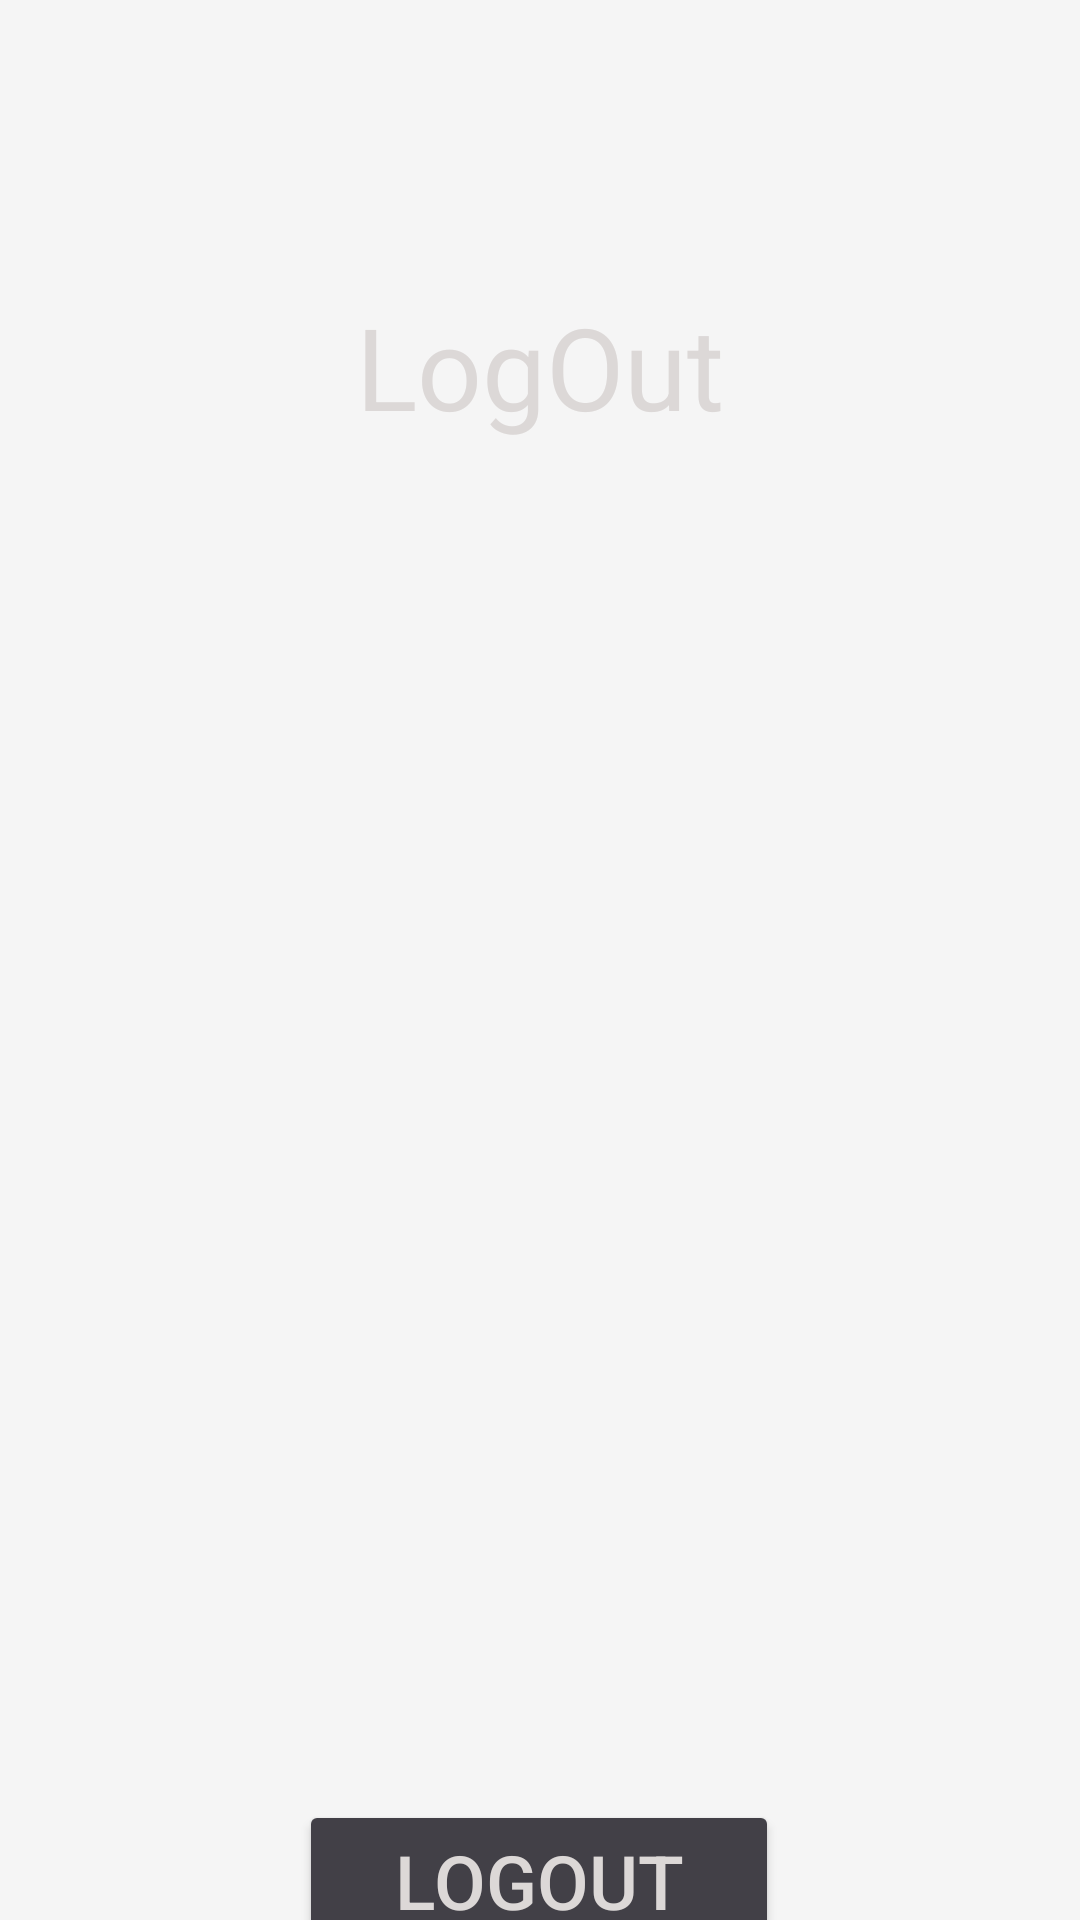

This screen was rendered from an Android layout file. Write that file and the resources it references.
<!-- AndroidManifest.xml: application theme Theme.FoodPal -->
<!-- res/layout/fragment_settings_nav_.xml -->
<?xml version="1.0" encoding="utf-8"?>
<androidx.constraintlayout.widget.ConstraintLayout
    xmlns:android="http://schemas.android.com/apk/res/android"
    xmlns:app="http://schemas.android.com/apk/res-auto"
    xmlns:tools="http://schemas.android.com/tools"
    android:layout_width="match_parent"
    android:layout_height="match_parent"
    tools:context=".Settings_nav_Fragment">

    <TextView
        android:id="@+id/LogOutTxt"
        android:layout_width="wrap_content"
        android:layout_height="wrap_content"
        android:text="LogOut"
        android:textColor="#DCD8D7"
        android:textSize="38dp"
        app:layout_constraintBottom_toBottomOf="parent"
        app:layout_constraintEnd_toEndOf="parent"
        app:layout_constraintStart_toStartOf="parent"
        app:layout_constraintTop_toTopOf="parent"
        app:layout_constraintVertical_bias="0.164" />

    <Button
        android:id="@+id/LogOut"
        android:layout_width="160dp"
        android:layout_height="wrap_content"
        android:layout_marginTop="600dp"
        android:backgroundTint="#424047"
        android:text="LogOut"
        android:textColor="#DCD8D7"
        android:textSize="25dp"
        app:layout_constraintEnd_toEndOf="parent"
        app:layout_constraintHorizontal_bias="0.498"
        app:layout_constraintStart_toStartOf="parent"
        app:layout_constraintTop_toTopOf="parent" />

</androidx.constraintlayout.widget.ConstraintLayout>
<!-- resources referenced by this layout -->
<resources>
  <style name="Theme.FoodPal" parent="Base.Theme.FoodPal" />
  <color name="primary_color">#FF6200EE</color>
  <color name="primary_variant">#FF3700B3</color>
  <color name="secondary_color">#FF03DAC5</color>
  <color name="secondary_variant">#FF018786</color>
  <color name="background_color">#FFF5F5F5</color>
  <color name="surface_color">#FFFFFFFF</color>
  <color name="error_color">#FFB00020</color>
  <color name="white">#FFFFFFFF</color>
  <color name="black">#FF000000</color>
  <color name="text_primary">#DE000000</color>
  <color name="status_bar">#FF3700B3</color>
  <color name="navigation_bar">#FF3700B3</color>
  <style name="TextAppearance.FoodPal.Headline1" parent="TextAppearance.Material3.HeadlineLarge">
          <item name="android:textSize">32sp</item>
          <item name="android:textColor">@color/text_primary</item>
          <item name="android:fontFamily">sans-serif-medium</item>
      </style>
  <style name="TextAppearance.FoodPal.Headline2" parent="TextAppearance.Material3.HeadlineMedium">
          <item name="android:textSize">24sp</item>
          <item name="android:textColor">@color/text_primary</item>
          <item name="android:fontFamily">sans-serif-medium</item>
      </style>
  <style name="TextAppearance.FoodPal.Body1" parent="TextAppearance.Material3.BodyLarge">
          <item name="android:textSize">16sp</item>
          <item name="android:textColor">@color/text_primary</item>
          <item name="android:fontFamily">sans-serif</item>
      </style>
  <style name="TextAppearance.FoodPal.Body2" parent="TextAppearance.Material3.BodyMedium">
          <item name="android:textSize">14sp</item>
          <item name="android:textColor">@color/text_secondary</item>
          <item name="android:fontFamily">sans-serif</item>
      </style>
  <style name="Widget.FoodPal.Button" parent="Widget.Material3.Button">
          <item name="android:textSize">16sp</item>
          <item name="android:textAllCaps">false</item>
          <item name="android:paddingStart">24dp</item>
          <item name="android:paddingEnd">24dp</item>
          <item name="android:paddingTop">12dp</item>
          <item name="android:paddingBottom">12dp</item>
          <item name="cornerRadius">8dp</item>
      </style>
  <style name="Widget.FoodPal.Button.TextButton" parent="Widget.Material3.Button.TextButton">
          <item name="android:textSize">14sp</item>
          <item name="android:textAllCaps">false</item>
          <item name="android:textColor">@color/text_secondary</item>
      </style>
  <style name="Widget.FoodPal.CardView" parent="Widget.Material3.CardView.Elevated">
          <item name="cardBackgroundColor">@color/card_background</item>
          <item name="cardCornerRadius">8dp</item>
          <item name="cardElevation">2dp</item>
          <item name="contentPadding">16dp</item>
      </style>
  <style name="Widget.FoodPal.BottomNavigation" parent="Widget.Material3.BottomNavigationView">
          <item name="itemIconTint">@color/bottom_nav_item_color</item>
          <item name="itemTextColor">@color/bottom_nav_item_color</item>
          <item name="itemRippleColor">@color/ripple_color</item>
          <item name="itemActiveIndicatorStyle">@style/App.Custom.Indicator</item>
      </style>
  <style name="Widget.FoodPal.ProgressBar" parent="Widget.Material3.CircularProgressIndicator">
          <item name="indicatorColor">@color/primary_color</item>
          <item name="trackColor">@color/ripple_color</item>
      </style>
  <color name="text_secondary">#99000000</color>
  <color name="input_stroke">#1F000000</color>
  <color name="input_background">#0D000000</color>
  <color name="text_hint">#61000000</color>
  <color name="card_background">#FFFFFFFF</color>
  <color name="bottom_nav_item_color">@color/primary_color</color>
  <color name="ripple_color">#1F000000</color>
  <style name="App.Custom.Indicator" parent="Widget.Material3.BottomNavigationView.ActiveIndicator">
          <item name="android:color">@color/primary_color</item>
      </style>
</resources>
